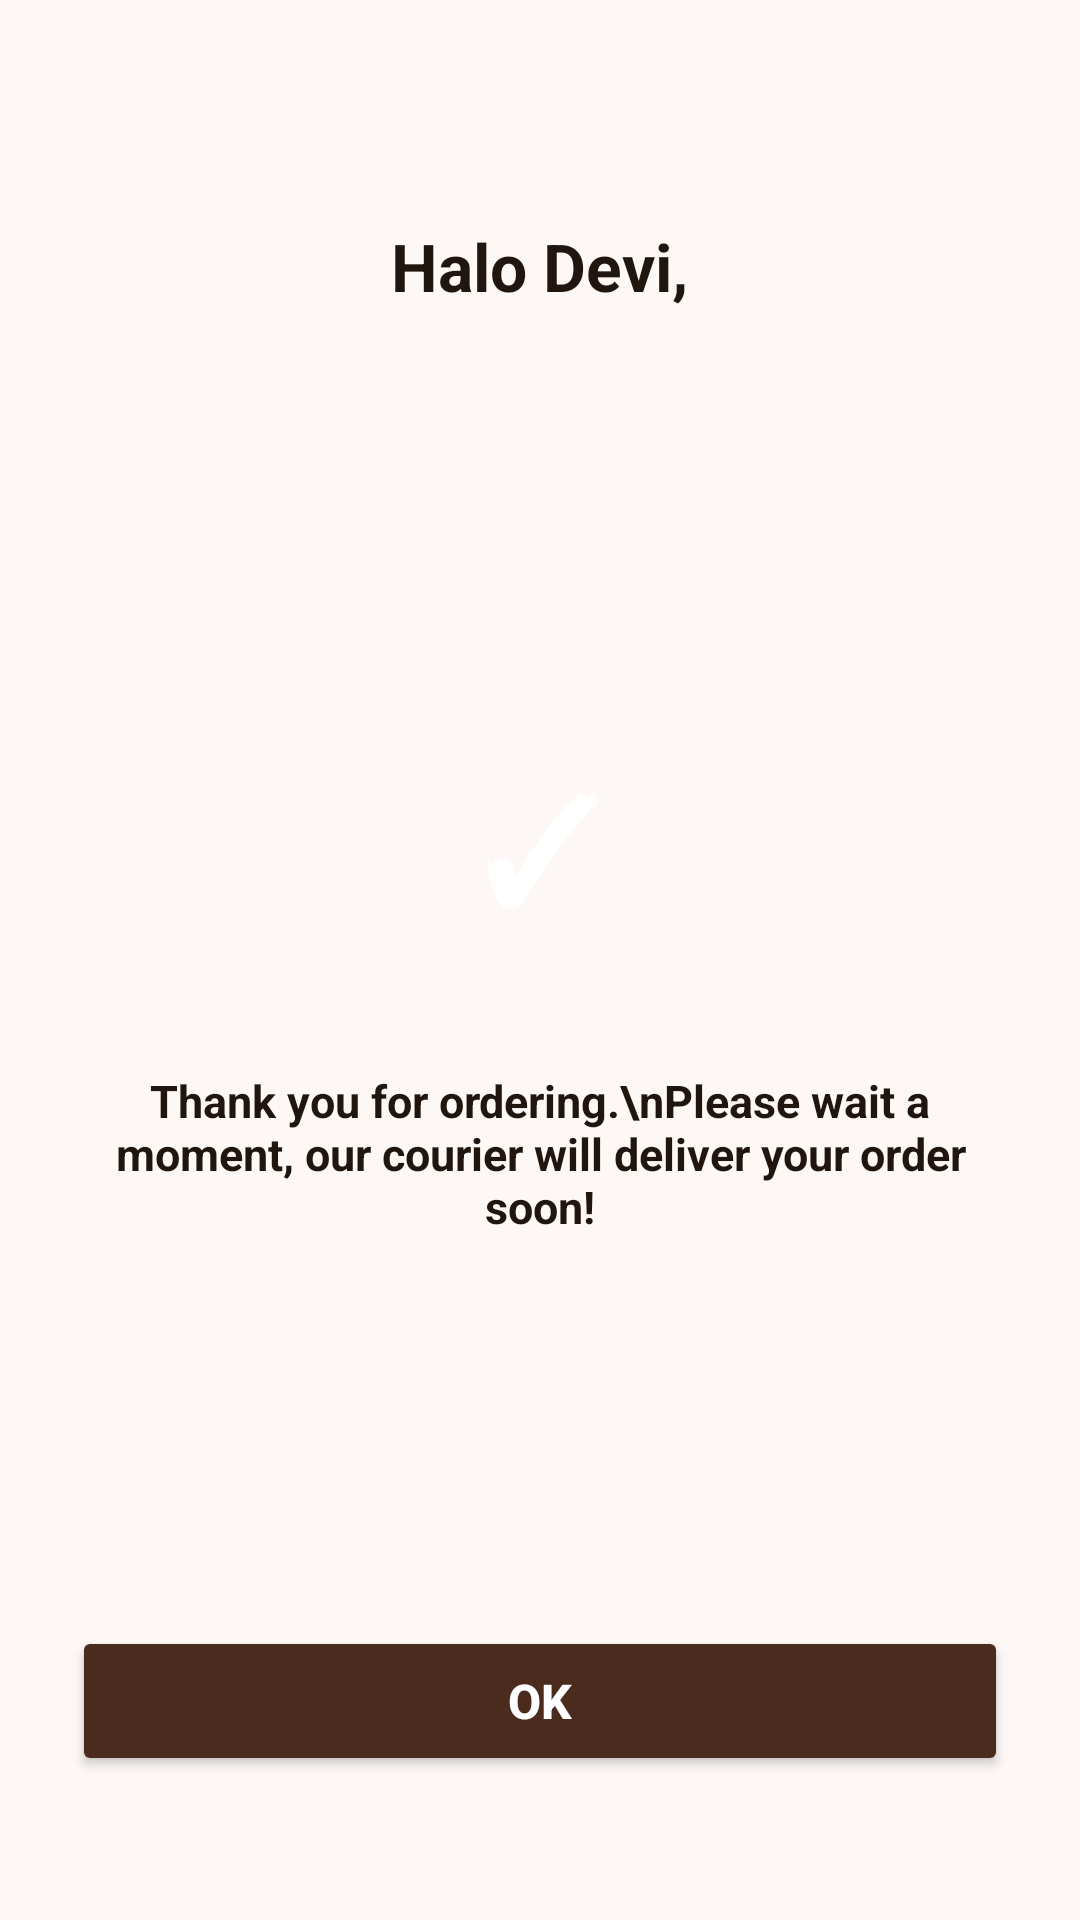

Produce the Android XML layout that renders to this screen, including the resource entries it uses.
<!-- AndroidManifest.xml: application theme Theme.CoffeeAndBites -->
<!-- res/layout/activity_order_confirmation.xml -->
<?xml version="1.0" encoding="utf-8"?>
<LinearLayout xmlns:android="http://schemas.android.com/apk/res/android"
    android:layout_width="match_parent"
    android:layout_height="match_parent"
    android:background="@color/coffee_light_bg"
    android:gravity="center_horizontal"
    android:orientation="vertical"
    android:padding="24dp">

    <TextView
        android:id="@+id/tvConfirmGreeting"
        android:layout_width="wrap_content"
        android:layout_height="wrap_content"
        android:layout_marginTop="50dp"
        android:text="Halo Devi,"
        android:textColor="#211510"
        android:textSize="22sp"
        android:textStyle="bold" />

    <View
        android:layout_width="match_parent"
        android:layout_height="0dp"
        android:layout_weight="1" />

    <TextView
        android:layout_width="100dp"
        android:layout_height="100dp"
        android:background="@drawable/circle_success_bg"
        android:gravity="center"
        android:text="✓"
        android:textColor="@color/white"
        android:textSize="48sp"
        android:textStyle="bold" />

    <TextView
        android:layout_width="wrap_content"
        android:layout_height="wrap_content"
        android:layout_marginTop="24dp"
        android:gravity="center"
        android:text="Thank you for ordering.\nPlease wait a moment, our courier will deliver your order soon!"
        android:textColor="#211510"
        android:textSize="15sp"
        android:textStyle="bold" />

    <View
        android:layout_width="match_parent"
        android:layout_height="0dp"
        android:layout_weight="1" />

    <Button
        android:id="@+id/btnOke"
        android:layout_width="match_parent"
        android:layout_height="50dp"
        android:layout_marginBottom="24dp"
        android:backgroundTint="@color/coffee_primary"
        android:text="OK"
        android:textColor="@color/white"
        android:textSize="16sp"
        android:textStyle="bold" />
</LinearLayout>
<!-- resources referenced by this layout -->
<resources>
  <color name="coffee_light_bg">#FDF8F5</color>
  <color name="coffee_primary">#4A2B1D</color>
  <color name="white">#FFFFFF</color>
  <style name="Theme.CoffeeAndBites" parent="Base.Theme.CoffeeAndBites" />
  <style name="Base.Theme.CoffeeAndBites" parent="Theme.Material3.DayNight.NoActionBar">
          <item name="colorPrimary">@color/coffee_primary</item>
          <item name="android:statusBarColor">@color/coffee_light_bg</item>
          <item name="android:windowLightStatusBar">true</item>
      </style>
</resources>
